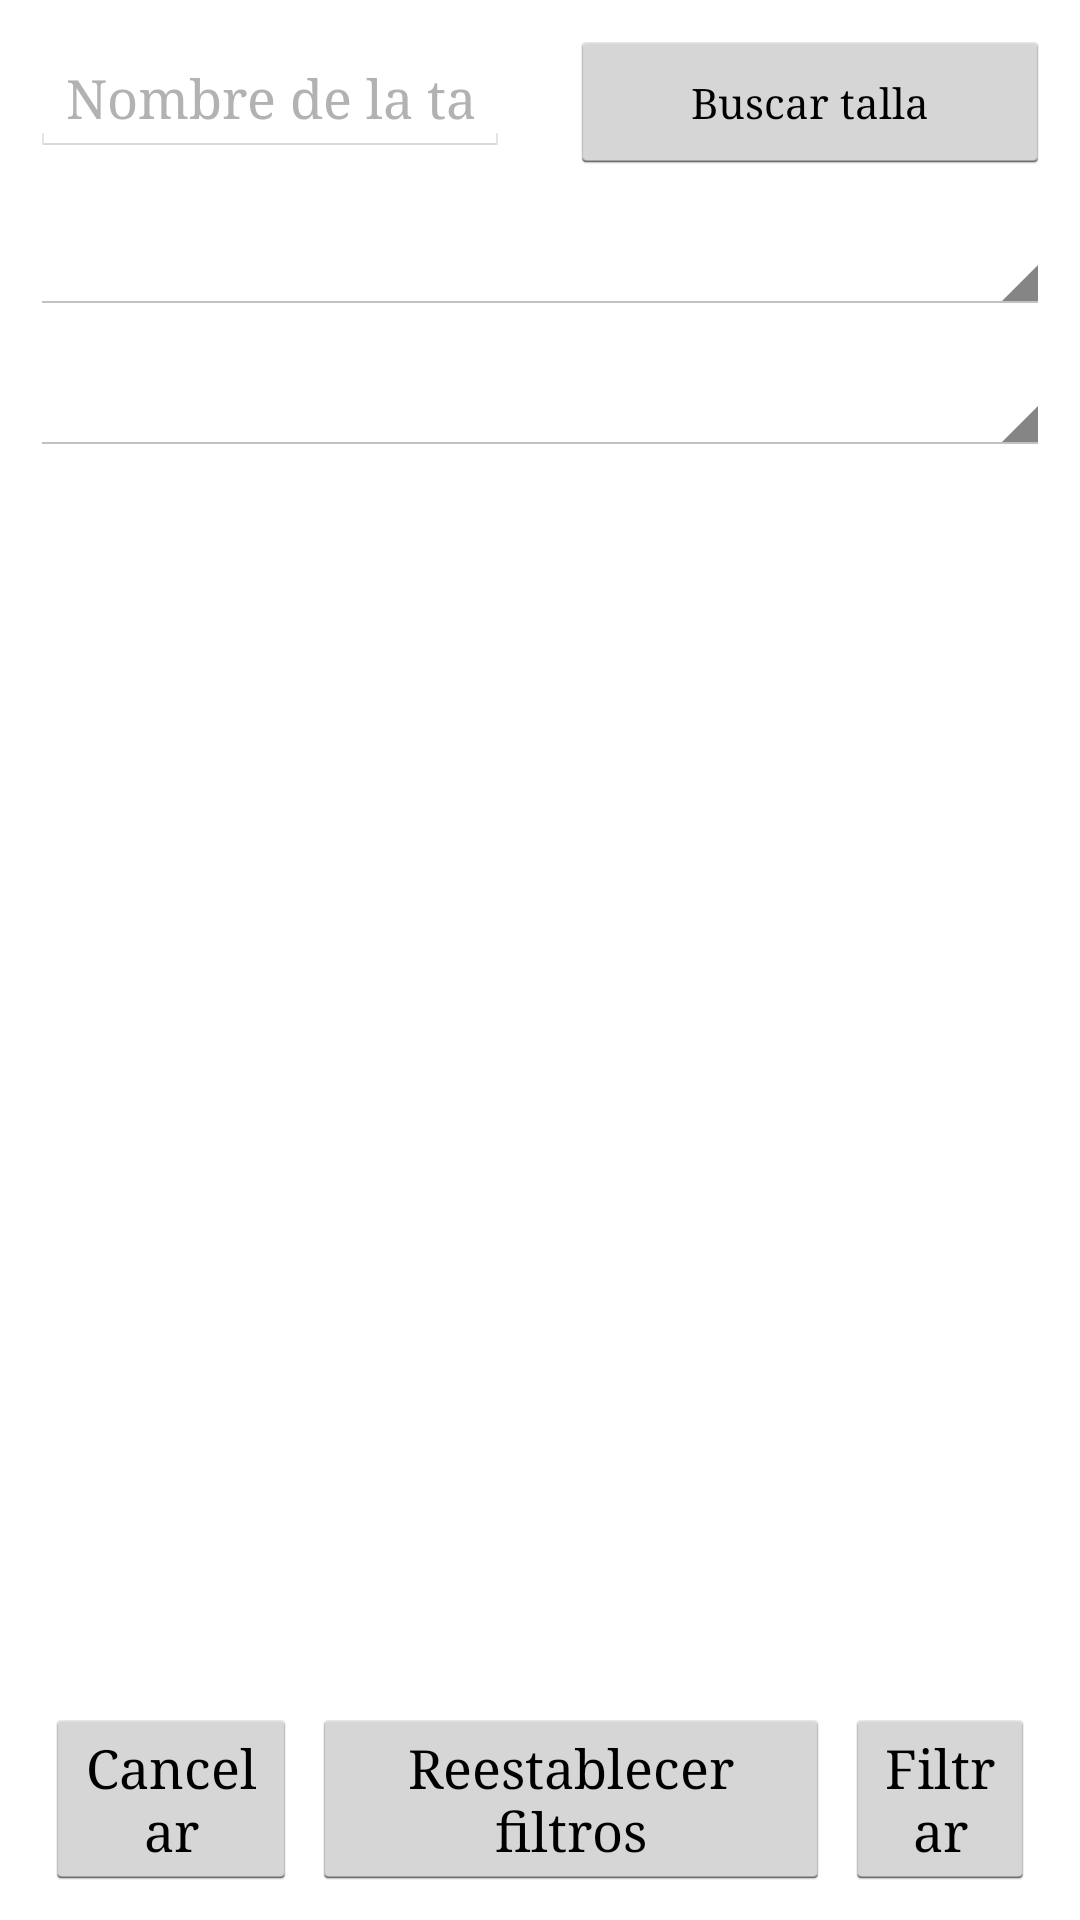

Here is an Android app screen rendered from its layout file. Give the layout XML and the strings, colors and styles it references.
<!-- AndroidManifest.xml: application theme CustomTheme -->
<!-- res/layout/custom_filters_muestrario.xml -->
<?xml version="1.0" encoding="utf-8"?>
<LinearLayout xmlns:android="http://schemas.android.com/apk/res/android"
              android:layout_width="match_parent"
              android:layout_height="match_parent"
              android:background="#fff"
              android:orientation="vertical"
              android:padding="10dp">

    <LinearLayout
        android:id="@+id/layout_dialog_focus"
        android:layout_width="0px"
        android:layout_height="0px"
        android:focusable="true"
        android:focusableInTouchMode="true"
        android:orientation="horizontal"/>

    <LinearLayout
        android:layout_width="match_parent"
        android:layout_height="wrap_content"
        android:orientation="horizontal">

        <EditText
            android:id="@+id/nombre_talla_et"
            android:layout_width="match_parent"
            android:layout_height="wrap_content"
            android:layout_marginRight="10dp"
            android:layout_weight="1"
            android:enabled="false"
            android:inputType="text"
            android:text="@string/nombre_de_la_talla"/>

        <Button
            android:id="@+id/btn_buscar_nombre_talla"
            style="?android:attr/buttonStyleSmall"
            android:layout_width="match_parent"
            android:layout_height="wrap_content"
            android:layout_marginLeft="10dp"
            android:layout_weight="1"
            android:text="@string/buscar_talla"
            />
    </LinearLayout>

    <Spinner
        android:id="@+id/tipo_talla_sp"
        android:layout_width="match_parent"
        android:layout_height="wrap_content"
        android:layout_marginTop="15dp"/>

    <Spinner
        android:id="@+id/color_base_sp"
        android:layout_width="match_parent"
        android:layout_height="wrap_content"
        android:layout_marginTop="15dp"/>

    <LinearLayout
        android:layout_width="match_parent"
        android:layout_height="match_parent"
        android:layout_marginTop="20dp"
        android:gravity="bottom"
        android:orientation="horizontal">

        <Button
            android:id="@+id/btn_cancelar_dialog"
            android:layout_width="wrap_content"
            android:layout_height="wrap_content"
            android:layout_marginLeft="5dp"
            android:layout_marginRight="5dp"
            android:layout_weight="1"
            android:text="@string/cancelar"/>

        <Button
            android:id="@+id/btn_nofilters_dialog"
            android:layout_width="wrap_content"
            android:layout_height="wrap_content"
            android:layout_weight="1"
            android:text="@string/reestablecer_filtros"
            />

        <Button
            android:id="@+id/btn_filtrado_dialog"
            android:layout_width="wrap_content"
            android:layout_height="wrap_content"
            android:layout_marginLeft="5dp"
            android:layout_marginRight="5dp"
            android:layout_weight="1"
            android:text="@string/filtrar"/>
    </LinearLayout>
</LinearLayout>
<!-- resources referenced by this layout -->
<resources>
  <string name="buscar_talla">Buscar talla</string>
  <string name="cancelar">Cancelar</string>
  <string name="filtrar">Filtrar</string>
  <string name="nombre_de_la_talla">Nombre de la talla..</string>
  <string name="reestablecer_filtros">Reestablecer filtros</string>
  <style name="CustomTheme" parent="@android:style/Theme.Holo.Light.DarkActionBar">
          <item name="android:windowBackground">@null</item>
          
          <item name="android:typeface">serif</item>
          <item name="android:windowActionBar">true</item>
          <item name="android:actionBarStyle">@style/MyActionBar</item>
          <item name="android:textColor">#000000</item>
          <item name="android:textViewStyle">@style/RobotoTextViewStyle</item>
          
  	</style>
  <style name="MyActionBar" parent="@android:style/Widget.Holo.Light.ActionBar.Solid.Inverse">
          <item name="android:background">#0069F6</item> 
          <item name="android:textColor">#FFFFFF</item>
      </style>
  <style name="RobotoTextViewStyle" parent="android:Widget.TextView">
      	<item name="android:fontFamily">sans-serif</item>
  	</style>
</resources>
